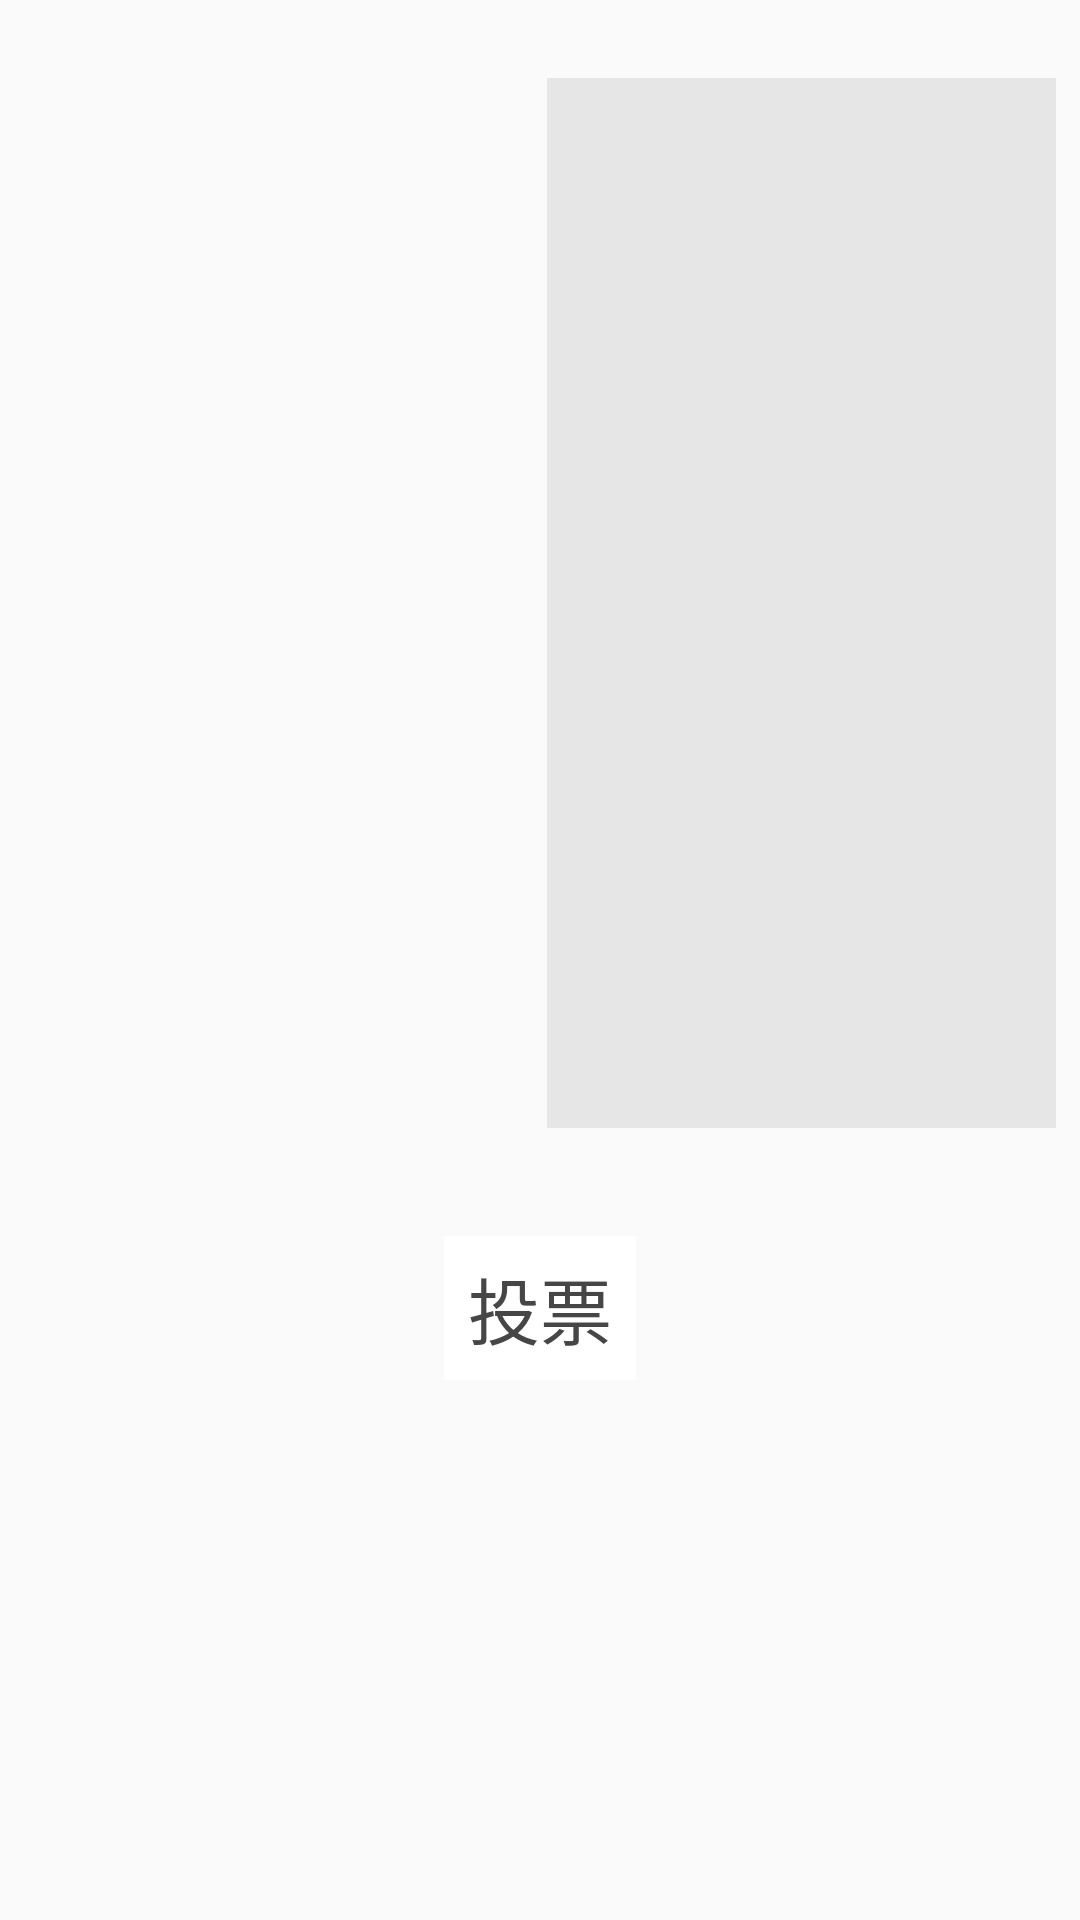

This screen was rendered from an Android layout file. Write that file and the resources it references.
<!-- AndroidManifest.xml: application theme AppStyle -->
<!-- res/layout/activity_desp.xml -->
<RelativeLayout xmlns:android="http://schemas.android.com/apk/res/android"
    xmlns:tools="http://schemas.android.com/tools"
    android:layout_width="match_parent"
    android:layout_height="match_parent"
    android:orientation="vertical"
    android:paddingBottom="@dimen/activity_vertical_margin"
    android:paddingLeft="@dimen/activity_horizontal_margin"
    android:paddingRight="@dimen/activity_horizontal_margin"
    android:paddingTop="@dimen/activity_vertical_margin"
    tools:context="com.aria.example.minamivote.activity.DespActivity">

    <LinearLayout
        android:id="@+id/show_desp"
        android:layout_width="match_parent"
        android:layout_height="@dimen/linear_height"
        android:layout_marginTop="@dimen/margin_top"
        android:layout_marginBottom="@dimen/margin_below"
        android:orientation="horizontal">

        <ImageView
            android:id="@+id/character_pic"
            android:layout_width="0dp"
            android:layout_height="wrap_content"
            android:scaleType="fitCenter"
            android:layout_marginEnd="5dp"
            android:layout_weight="1"
            android:background="@color/grey"/>

        <ScrollView
            android:id="@+id/scroll_view"
            android:layout_width="0dp"
            android:layout_height="fill_parent"
            android:layout_weight="1"
            android:background="@color/grey"
            android:fadingEdge="vertical"
            android:scrollbars="vertical"
            android:scrollbarSize="3dp">

            <TextView
                android:id="@+id/description"
                android:layout_width="wrap_content"
                android:layout_height="wrap_content"
                android:lineSpacingMultiplier="1.5"
                android:textSize="16sp" />
        </ScrollView>
    </LinearLayout>

    <LinearLayout
        android:layout_below="@id/show_desp"
        android:layout_width="match_parent"
        android:layout_height="wrap_content"
        android:orientation="vertical">
        <Button
            android:id="@+id/vote_button"
            style="?android:attr/buttonBarButtonStyle"
            android:layout_width="wrap_content"
            android:layout_height="wrap_content"
            android:layout_gravity="center_horizontal"
            android:background="@color/white"
            android:shadowColor="#000"
            android:text="@string/vote"
            android:textColor="#464646"
            android:textSize="24sp" />
</LinearLayout>
</RelativeLayout>
<!-- resources referenced by this layout -->
<resources>
  <color name="grey">#64c6c6c6</color>
  <color name="white">#fff</color>
  <dimen name="activity_horizontal_margin">8dp</dimen>
  <dimen name="activity_vertical_margin">8dp</dimen>
  <dimen name="linear_height">350dp</dimen>
  <dimen name="margin_below">36dp</dimen>
  <dimen name="margin_top">18dp</dimen>
  <string name="vote">投票</string>
  <style name="AppStyle" parent="Theme.AppCompat.Light.DarkActionBar">
          
          <item name="android:actionBarStyle">@style/customActionBar</item>
          <item name="android:windowNoTitle">true</item>
          <item name="android:windowActionBar">true</item>
          <item name="android:colorEdgeEffect">@color/blue</item>
          <item name="android:scrollbarThumbVertical">@drawable/scrollbar</item>
      </style>
  <style name="customActionBar">
          <item name="android:colorPrimary">@color/material_blue_grey_800</item>
          <item name="android:colorPrimaryDark">@color/material_blue_grey_950</item>
          <item name="android:titleTextStyle">@style/title</item>
      </style>
  <color name="blue">#990099ff</color>
  <!-- drawable scrollbar (drawable) -->
  <?xml version="1.0" encoding="utf-8"?>
  <shape xmlns:android="http://schemas.android.com/apk/res/android">
      <gradient android:startColor="@color/blue" android:endColor="@color/blue"
          android:angle="45"/>
      <corners android:radius="6dp"/>
  </shape>
  <style name="title">
          <item name="android:textColor">@color/white</item>
      </style>
</resources>
